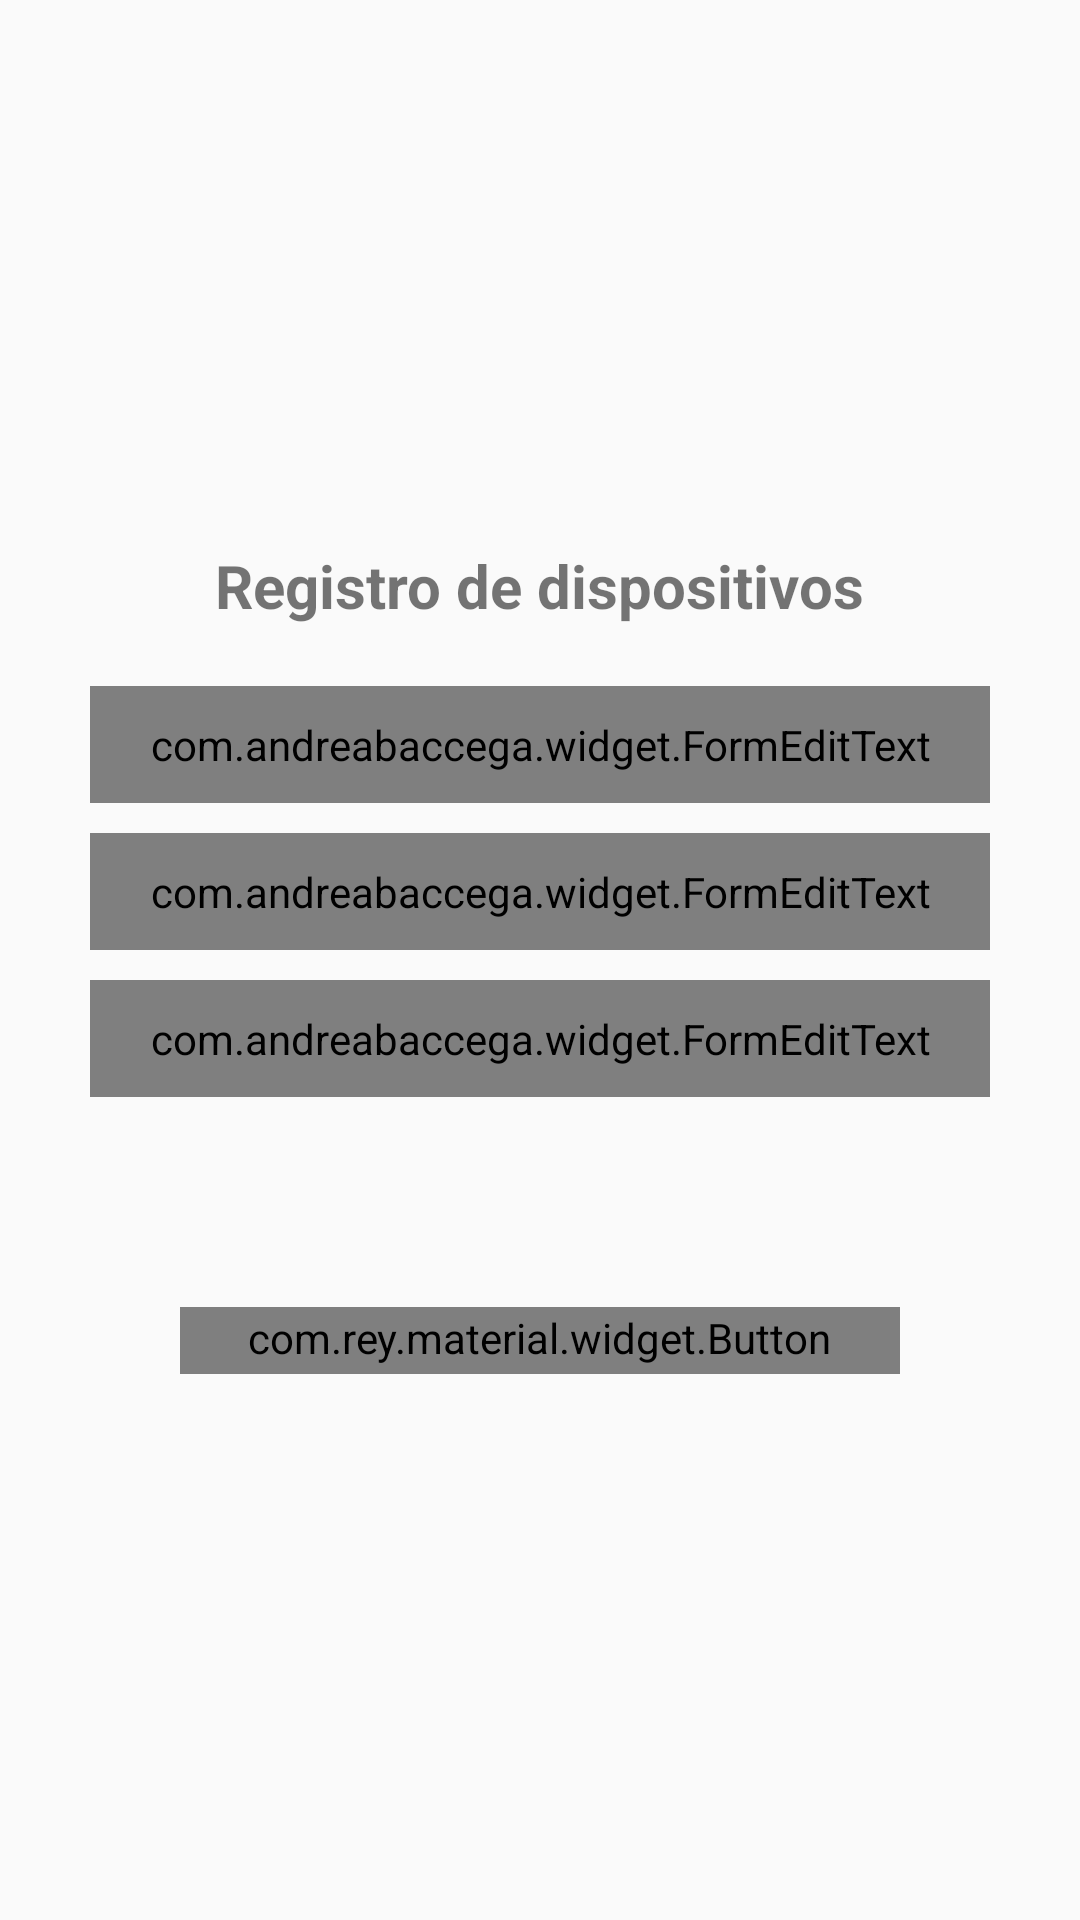

This screen was rendered from an Android layout file. Write that file and the resources it references.
<!-- AndroidManifest.xml: application theme Theme.AppTheme -->
<!-- res/layout/activity_register_device.xml -->
<?xml version="1.0" encoding="utf-8"?>
<android.support.design.widget.CoordinatorLayout xmlns:android="http://schemas.android.com/apk/res/android"
    xmlns:app="http://schemas.android.com/apk/res-auto"
    android:layout_width="match_parent"
    android:layout_height="match_parent">

<LinearLayout xmlns:android="http://schemas.android.com/apk/res/android"
    xmlns:whatever="http://schemas.android.com/apk/res-auto"
    android:layout_width="fill_parent"
    android:layout_height="fill_parent"
    xmlns:app="http://schemas.android.com/tools"
    android:gravity="center"
    android:orientation="vertical"
    android:padding="10dp">

    <LinearLayout
        android:layout_width="fill_parent"
        android:layout_height="wrap_content"
        android:layout_gravity="center"
        android:orientation="vertical"
        android:paddingLeft="20dp"
        android:paddingRight="20dp" >
        <TextView
            android:layout_height="match_parent"
            android:layout_width="wrap_content"
            android:textSize="20sp"
            android:layout_gravity="center_horizontal"
            android:layout_marginBottom="20dp"
            android:textStyle="bold"
            android:text="@string/txt_registerDevice"/>

        <android.support.design.widget.TextInputLayout
            android:id="@+id/input_layout_devicename"
            android:layout_width="match_parent"
            android:layout_height="wrap_content">

            <com.andreabaccega.widget.FormEditText
                whatever:testType="personFullName"
                android:id="@+id/deviceName"
                android:hint="@string/txtHintRegister_DeviceName"
                whatever:emptyErrorString="@string/error_deviceempty"
                android:layout_width="match_parent"
                android:layout_height="wrap_content"
                android:layout_marginBottom="10dp"
                android:padding="10dp"
                android:singleLine="true"
                android:inputType="textCapWords"/>
        </android.support.design.widget.TextInputLayout>

        <android.support.design.widget.TextInputLayout
            android:id="@+id/input_layout_mac"
            android:layout_width="match_parent"
            android:layout_height="wrap_content">
            <com.andreabaccega.widget.FormEditText
                whatever:testType="nocheck"
                android:id="@+id/deviceMAC"
                whatever:emptyErrorString="@string/error_macempty"
                android:hint="@string/txtHintRegister_DeviceMAC"
                android:layout_width="match_parent"
                android:layout_height="wrap_content"
                android:layout_marginBottom="10dp"
                android:padding="10dp"
                android:singleLine="true"
                android:inputType="none"/>
        </android.support.design.widget.TextInputLayout>

        <android.support.design.widget.TextInputLayout
            android:id="@+id/input_layout_user"
            android:layout_width="match_parent"
            android:layout_height="wrap_content">
            <com.andreabaccega.widget.FormEditText
                whatever:testType="personName"
                android:id="@+id/userName"
                android:hint="@string/txtHintRegister_DeviceUser"
                android:layout_width="match_parent"
                android:layout_height="wrap_content"
                android:layout_marginBottom="10dp"
                android:padding="10dp"
                android:singleLine="true"
                android:inputType="none"/>
        </android.support.design.widget.TextInputLayout>

        <RelativeLayout xmlns:android="http://schemas.android.com/apk/res/android"
            xmlns:materialdesign="http://schemas.android.com/apk/res-auto"
            android:layout_width="match_parent"
            android:layout_height="match_parent"
            android:layout_marginTop="40dp"
            android:layout_marginLeft="30dp"
            android:layout_marginRight="30dp"
            android:gravity="center">

            <com.rey.material.widget.Button
                android:id="@+id/btnRegister"
                android:layout_width="match_parent"
                android:layout_height="wrap_content"
                android:textColor="@color/White"
                app:rd_rippleColor="@color/ColorPrimary"
                android:text="@string/btn_register"
                android:layout_marginTop="20dip"
                android:background="@drawable/bg_bt_raise_dark"
                style="@style/Material.Drawable.Ripple.Wave.Light"/>
        </RelativeLayout>
    </LinearLayout>

</LinearLayout>
</android.support.design.widget.CoordinatorLayout>
<!-- resources referenced by this layout -->
<resources>
  <color name="White">#FFFFFF</color>
  <string name="btn_register">Registrar</string>
  <string name="error_deviceempty">Nombre de dispositivo vacio</string>
  <string name="error_macempty">Es necesaria una dirección MAC</string>
  <string name="txtHintRegister_DeviceMAC">MAC del dispositivo</string>
  <string name="txtHintRegister_DeviceName">Nombre del dispositivo</string>
  <string name="txtHintRegister_DeviceUser">Usuario del dispositivo</string>
  <string name="txt_registerDevice">Registro de dispositivos</string>
  <style name="Theme.AppTheme" parent="Theme.AppCompat.Light.NoActionBar">
          
          <item name="colorPrimary">@color/colorPrimary</item>
          <item name="colorPrimaryDark">@color/colorPrimaryDark</item>
          <item name="colorAccent">@color/colorAccent</item>
      </style>
  <color name="colorPrimary">#D22030</color>
  <color name="colorPrimaryDark">#CF112B</color>
  <color name="colorAccent">#646464</color>
</resources>
